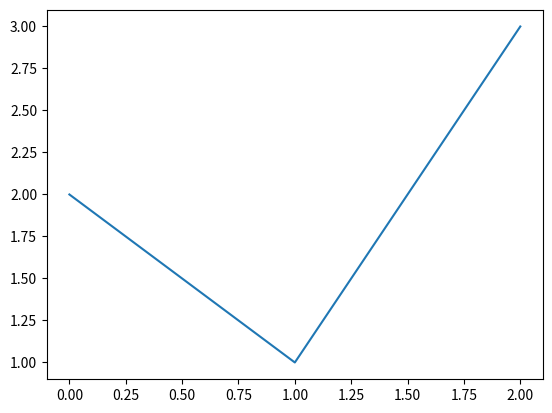

This figure's Python source:
#%%
numbers = range(11)
sum(numbers)

#%%
import matplotlib.pyplot as plt
fig, ax = plt.subplots()
ax.plot([2, 1, 3])

#%%
